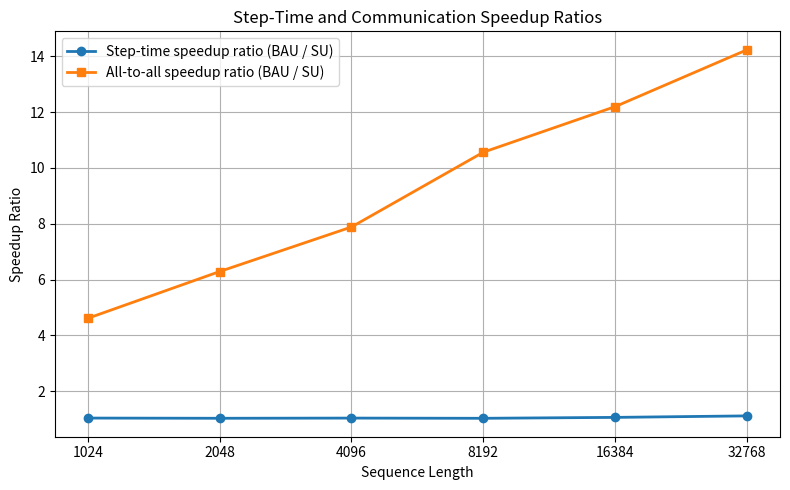

Write the Python code that produced this figure.
import matplotlib.pyplot as plt
import numpy as np

# Data
seq_sizes = np.array([1024, 2048, 4096, 8192, 16384, 32768])

# Step times
bau_step = np.array([1.48, 1.51, 1.51, 1.55, 1.71, 2.14])
su_step  = np.array([1.53, 1.55, 1.56, 1.59, 1.81, 2.38])

# All-to-all times
bau_comm = np.array([23, 28, 34, 48, 81, 132])
su_comm  = np.array([106, 176, 268, 507, 988, 1879])

# Speedup ratios (BAU baseline)
step_speedup = su_step / bau_step
comm_speedup = su_comm / bau_comm

plt.figure(figsize=(8, 5))

plt.plot(
    seq_sizes,
    step_speedup,
    marker='o',
    linewidth=2,
    label='Step-time speedup ratio (BAU / SU)'
)

plt.plot(
    seq_sizes,
    comm_speedup,
    marker='s',
    linewidth=2,
    label='All-to-all speedup ratio (BAU / SU)'
)

plt.xscale('log', base=2)
plt.xticks(seq_sizes, labels=seq_sizes)

plt.xlabel('Sequence Length')
plt.ylabel('Speedup Ratio')
plt.title('Step-Time and Communication Speedup Ratios')
plt.grid(True)
plt.legend()

plt.tight_layout()
plt.savefig("speedup_ratio_comparison.png")
plt.show()
